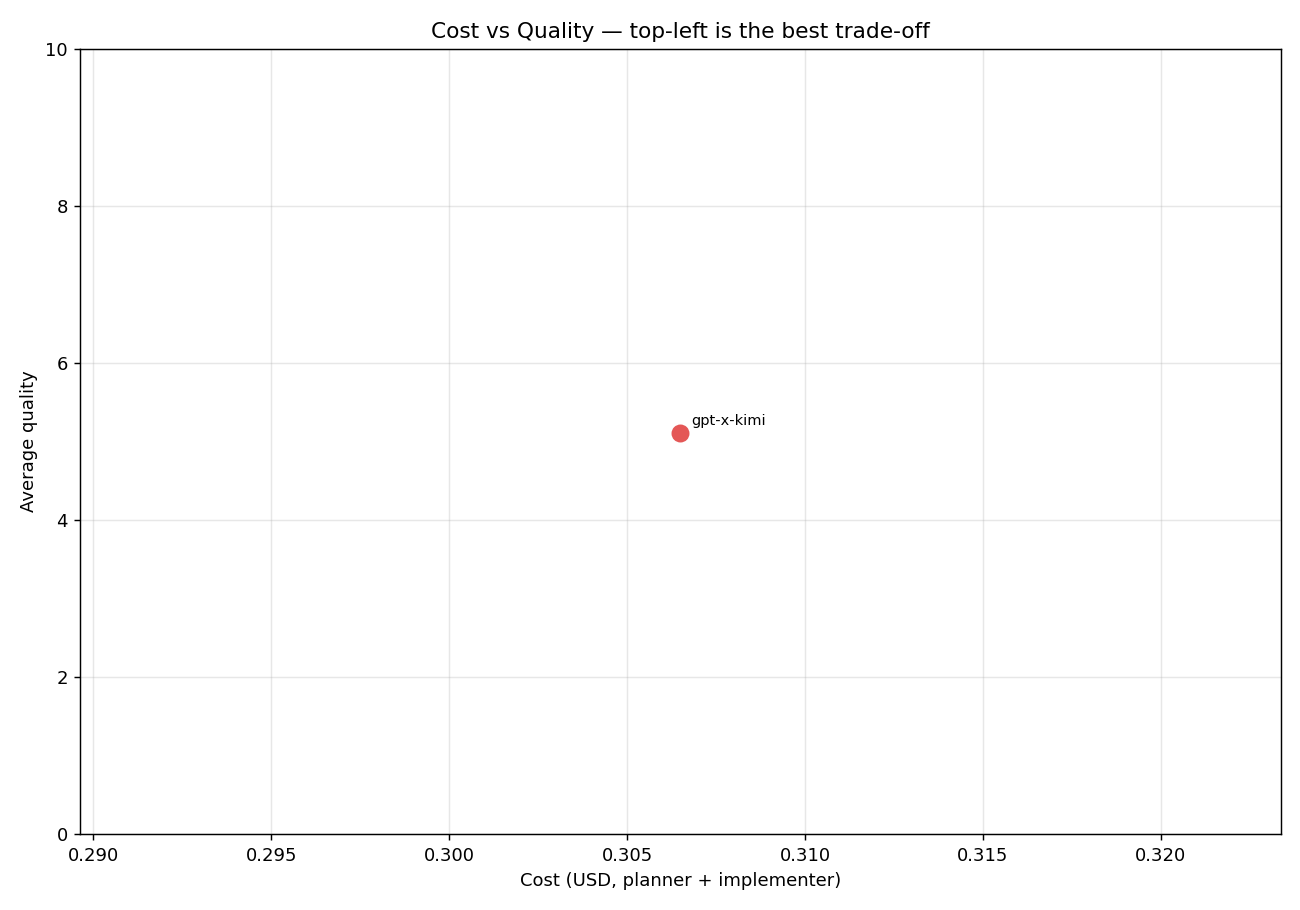

Source data for this figure (header and first rows):
condition, cost_usd, quality, cost_efficiency
gpt-x-kimi, 0.3065, 5.111, 16.68
